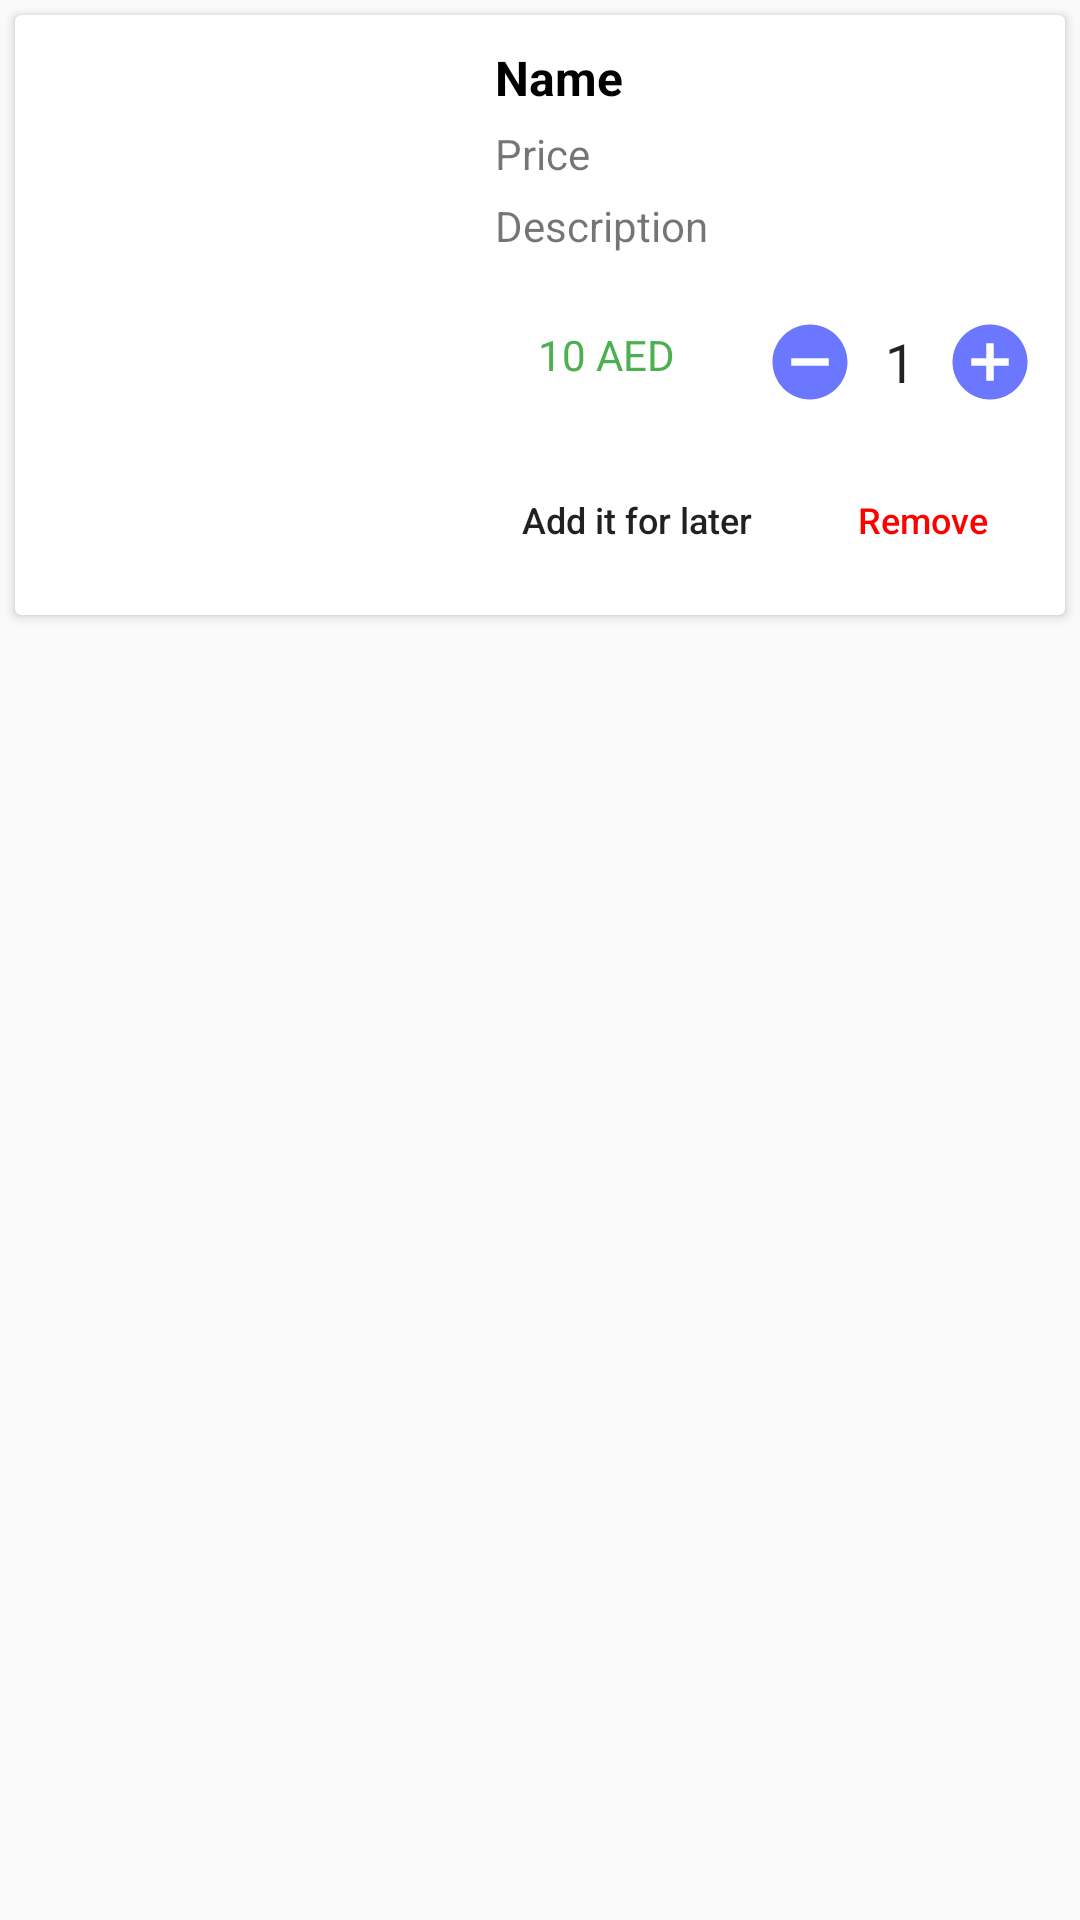

The Android layout XML behind this screen, and the referenced resources:
<!-- AndroidManifest.xml: application theme AppTheme -->
<!-- res/layout/cart_item.xml -->
<?xml version="1.0" encoding="utf-8"?>
<RelativeLayout xmlns:android="http://schemas.android.com/apk/res/android"
    xmlns:tools="http://schemas.android.com/tools"
    android:layout_width="match_parent"
    android:layout_height="wrap_content">

    <androidx.cardview.widget.CardView
        android:id="@+id/card_cart"
        android:layout_width="match_parent"
        android:layout_height="200dp"
        android:layout_margin="5dp"
        android:layout_marginStart="2dp"
        android:layout_marginTop="2dp"
        android:layout_marginEnd="2dp"
        android:layout_marginBottom="2dp">

        <RelativeLayout
            android:id="@+id/rl_main"
            android:layout_width="match_parent"
            android:layout_height="match_parent">

            <ImageView
                android:id="@+id/image"
                android:layout_width="150dp"
                android:layout_height="match_parent"
                android:adjustViewBounds="true"
                tools:srcCompat="@tools:sample/backgrounds/scenic" />

            <LinearLayout
                android:id="@+id/rl_1"
                android:layout_width="match_parent"
                android:layout_height="wrap_content"
                android:layout_toEndOf="@id/image"
                android:orientation="vertical">

                <TextView
                    android:id="@+id/name"
                    android:layout_width="match_parent"
                    android:layout_height="wrap_content"
                    android:layout_marginStart="10dp"
                    android:layout_marginTop="10dp"
                    android:maxLines="1"
                    android:text="Name"
                    android:textColor="@color/color_black"
                    android:textSize="16sp"
                    android:textStyle="bold" />

                <TextView
                    android:id="@+id/price"
                    android:layout_width="match_parent"
                    android:layout_height="wrap_content"
                    android:layout_marginStart="10dp"
                    android:layout_marginTop="5dp"
                    android:maxLines="1"
                    android:text="Price" />

                <TextView
                    android:id="@+id/description"
                    android:layout_width="match_parent"
                    android:layout_height="wrap_content"
                    android:layout_marginStart="10dp"
                    android:layout_marginTop="5dp"
                    android:maxLines="2"
                    android:text="Description" />
            </LinearLayout>

            <TextView
                android:id="@+id/after_price"
                android:layout_width="wrap_content"
                android:layout_height="wrap_content"
                android:layout_above="@id/rl_2"
                android:layout_below="@id/rl_1"
                android:layout_marginTop="10dp"
                android:layout_marginBottom="10dp"
                android:layout_toStartOf="@id/ll_3"
                android:gravity="center"
                android:text="10 AED"
                android:textColor="@color/color_green"

                />

            <LinearLayout
                android:id="@+id/ll_3"
                android:layout_width="wrap_content"
                android:layout_height="wrap_content"
                android:layout_above="@id/rl_2"
                android:layout_below="@id/rl_1"
                android:layout_alignParentEnd="true"
                android:layout_marginStart="30dp"
                android:layout_marginTop="10dp"
                android:layout_marginEnd="10dp"
                android:layout_marginBottom="5dp"
                android:orientation="horizontal">

                <ImageView
                    android:id="@+id/img_remove"
                    android:layout_width="wrap_content"
                    android:layout_height="wrap_content"
                    android:layout_gravity="center_vertical"
                    android:src="@drawable/ic_remove" />

                <EditText
                    android:id="@+id/qty"
                    android:layout_width="wrap_content"
                    android:layout_height="30dp"
                    android:layout_gravity="center_vertical"
                    android:layout_marginStart="10dp"
                    android:layout_marginEnd="10dp"
                    android:background="@null"
                    android:focusable="false"
                    android:text="1" />

                <ImageView
                    android:id="@+id/img_add"
                    android:layout_width="wrap_content"
                    android:layout_height="wrap_content"
                    android:layout_gravity="center_vertical"
                    android:src="@drawable/ic_add" />
            </LinearLayout>

            <LinearLayout
                android:id="@+id/rl_2"
                android:layout_width="match_parent"
                android:layout_height="wrap_content"
                android:layout_alignParentBottom="true"
                android:layout_toEndOf="@id/image"
                android:gravity="bottom"
                android:orientation="horizontal">

                <Button
                    android:id="@+id/wishlist"
                    android:layout_width="wrap_content"
                    android:layout_height="wrap_content"
                    android:layout_gravity="center"
                    android:layout_marginStart="10dp"
                    android:layout_marginBottom="5dp"
                    android:layout_weight="1"
                    android:background="@drawable/button_4"
                    android:text="@string/add_it_for_later"
                    android:textAllCaps="false"
                    android:textSize="12sp" />

                <Button
                    android:id="@+id/remove"
                    android:layout_width="wrap_content"
                    android:layout_height="wrap_content"
                    android:layout_gravity="center"
                    android:layout_marginBottom="5dp"
                    android:layout_weight="1"
                    android:background="@null"
                    android:text="@string/remove"
                    android:textAllCaps="false"
                    android:textColor="#FF0000"
                    android:textSize="12sp" />
            </LinearLayout>
        </RelativeLayout>
    </androidx.cardview.widget.CardView>

</RelativeLayout>
<!-- resources referenced by this layout -->
<resources>
  <color name="color_black">#000</color>
  <color name="color_green">#4CAF50</color>
  <!-- drawable ic_add (drawable) -->
  <vector xmlns:android="http://schemas.android.com/apk/res/android"
      android:width="30dp"
      android:height="30dp"
      android:tint="#6C77FF"
      android:viewportWidth="24"
      android:viewportHeight="24">
      <path
          android:fillColor="@android:color/white"
          android:pathData="M12,2C6.48,2 2,6.48 2,12s4.48,10 10,10 10,-4.48 10,-10S17.52,2 12,2zM17,13h-4v4h-2v-4L7,13v-2h4L11,7h2v4h4v2z" />
  </vector>
  <!-- drawable ic_remove (drawable) -->
  <vector xmlns:android="http://schemas.android.com/apk/res/android"
      android:width="30dp"
      android:height="30dp"
      android:tint="#6C77FF"
      android:viewportWidth="24"
      android:viewportHeight="24">
      <path
          android:fillColor="@android:color/white"
          android:pathData="M12,2C6.48,2 2,6.48 2,12s4.48,10 10,10 10,-4.48 10,-10S17.52,2 12,2zM17,13L7,13v-2h10v2z" />
  </vector>
  <string name="add_it_for_later">Add it for later</string>
  <string name="remove">Remove</string>
  <style name="AppTheme" parent="Theme.AppCompat.Light.NoActionBar">
          
          <item name="colorPrimary">@color/color_gray_1</item>
          <item name="colorPrimaryDark">@color/color_gray_1</item>
          <item name="colorAccent">@color/color_gray_1</item>
          <item name="android:textColorHint">@color/color_gray_1</item>
      </style>
  <color name="color_gray_1">#797979</color>
</resources>
